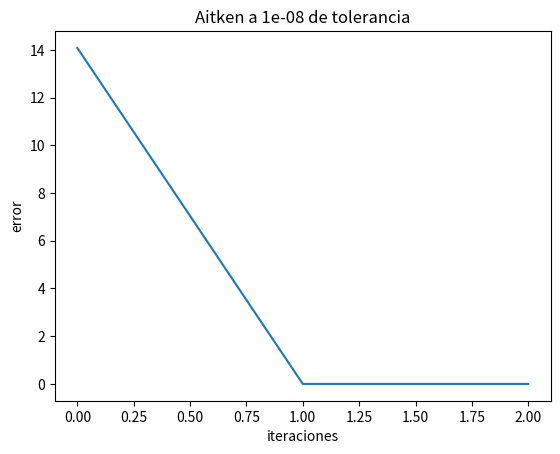
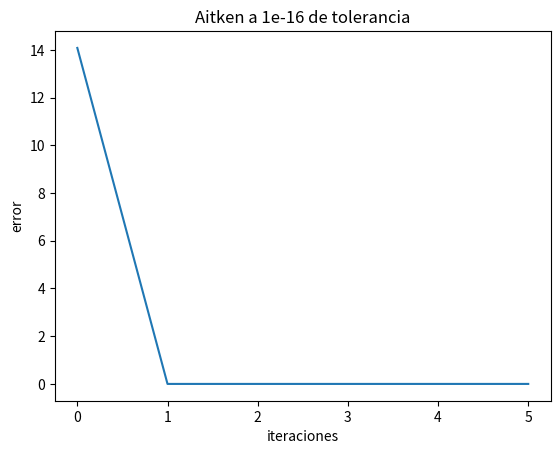
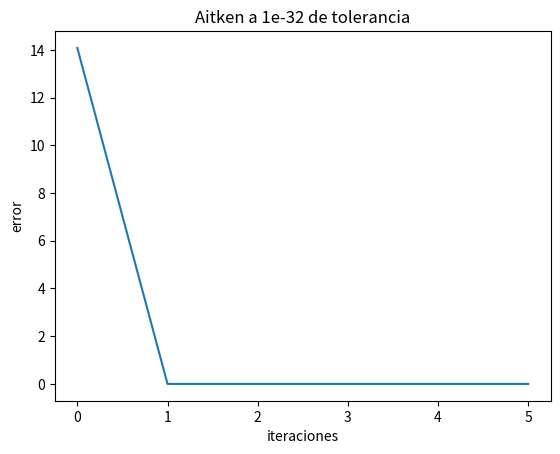
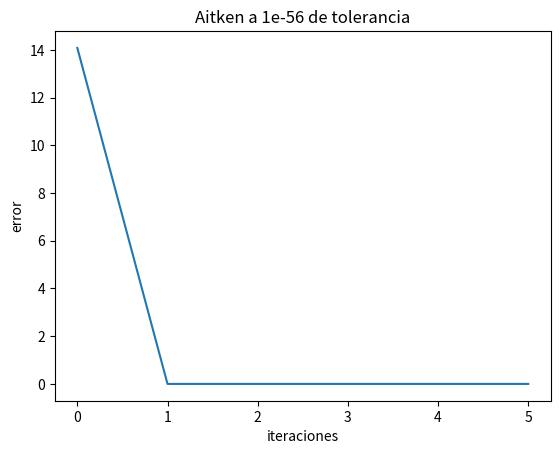

Source code (Python) for these figures, in order:
import matplotlib.pyplot as plt
from scipy.special import lambertw
import math


def g(x):
    return 681 * (20 * lambertw(-49/(20*math.e**(49/20)))+49)/2000


tols = [10**-8, 10**-16, 10**-32, 10**-56]
errs = []

for tol in tols:
    errs.clear()
    x = 0.7
    x1 = g(x)
    err = abs(x1 - x)
    errs.append(err)
    x2 = g(x1)
    err = abs(x2 - x1)
    errs.append(err)
    x3 = x - ((x1 - x)**2) / (x2 - 2*x1 + x)
    err = abs(x3 - x2)
    errs.append(err)
    i = 3
    while err > tol:
        x = x3
        x1 = g(x)
        err = abs(x1 - x)
        errs.append(err)
        x2 = g(x1)
        err = abs(x2 - x1)
        errs.append(err)
        if((x2 - 2*x1 + x) != 0):
            x3 = x - ((x1 - x)**2) / (x2 - 2*x1 + x)
            err = abs(x3 - x2)
            errs.append(err)
        i += 3
    plt.figure()
    plt.title("Aitken a " + str(tol) + " de tolerancia")
    plt.xlabel("iteraciones")
    plt.ylabel("error")
    plt.plot(range(0, len(errs)), errs)
    plt.show()
    plt.savefig("grafica_aitken_" + str(tol))
    print(
        f'Los valores de la raiz es {x3} y {x3 * -1}, su error es {err}, y se hicieron {i} iteraciones')
